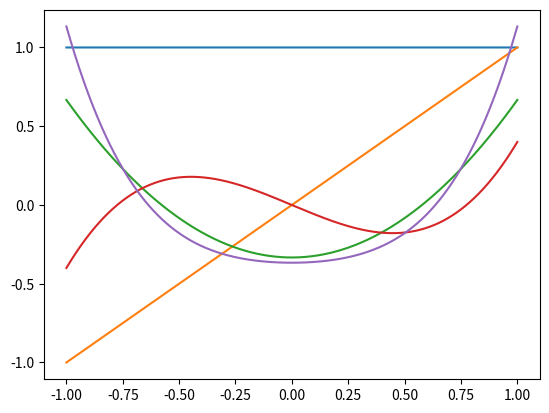

The matplotlib source for this figure:
import numpy as np
from matplotlib import pyplot as plt

polynomials = np.zeros((5,10000), dtype=np.float64)
step = np.linspace(-1,1, num=10000)
for i in range(5):
    for j in range(10000):
        if i==0:
            polynomials[i,j] = 1
        if i==1:
            polynomials[i,j] = step[j]
        if i==2:
            polynomials[i,j] = step[j]**2 - (1/3)
        if i==3:
            polynomials[i,j] = step[j]**3 - 3*step[j]/5
        if i==4:
            polynomials[i,j] = step[j]**4 + (step[j]**2)/2 -(11/30)

plt.plot(step, polynomials[0,:], label='first')
plt.plot(step, polynomials[1,:], label='second')
plt.plot(step, polynomials[2,:], label='third')
plt.plot(step, polynomials[3,:], label='fourth')
plt.plot(step, polynomials[4,:], label='fifth')
plt.show()
